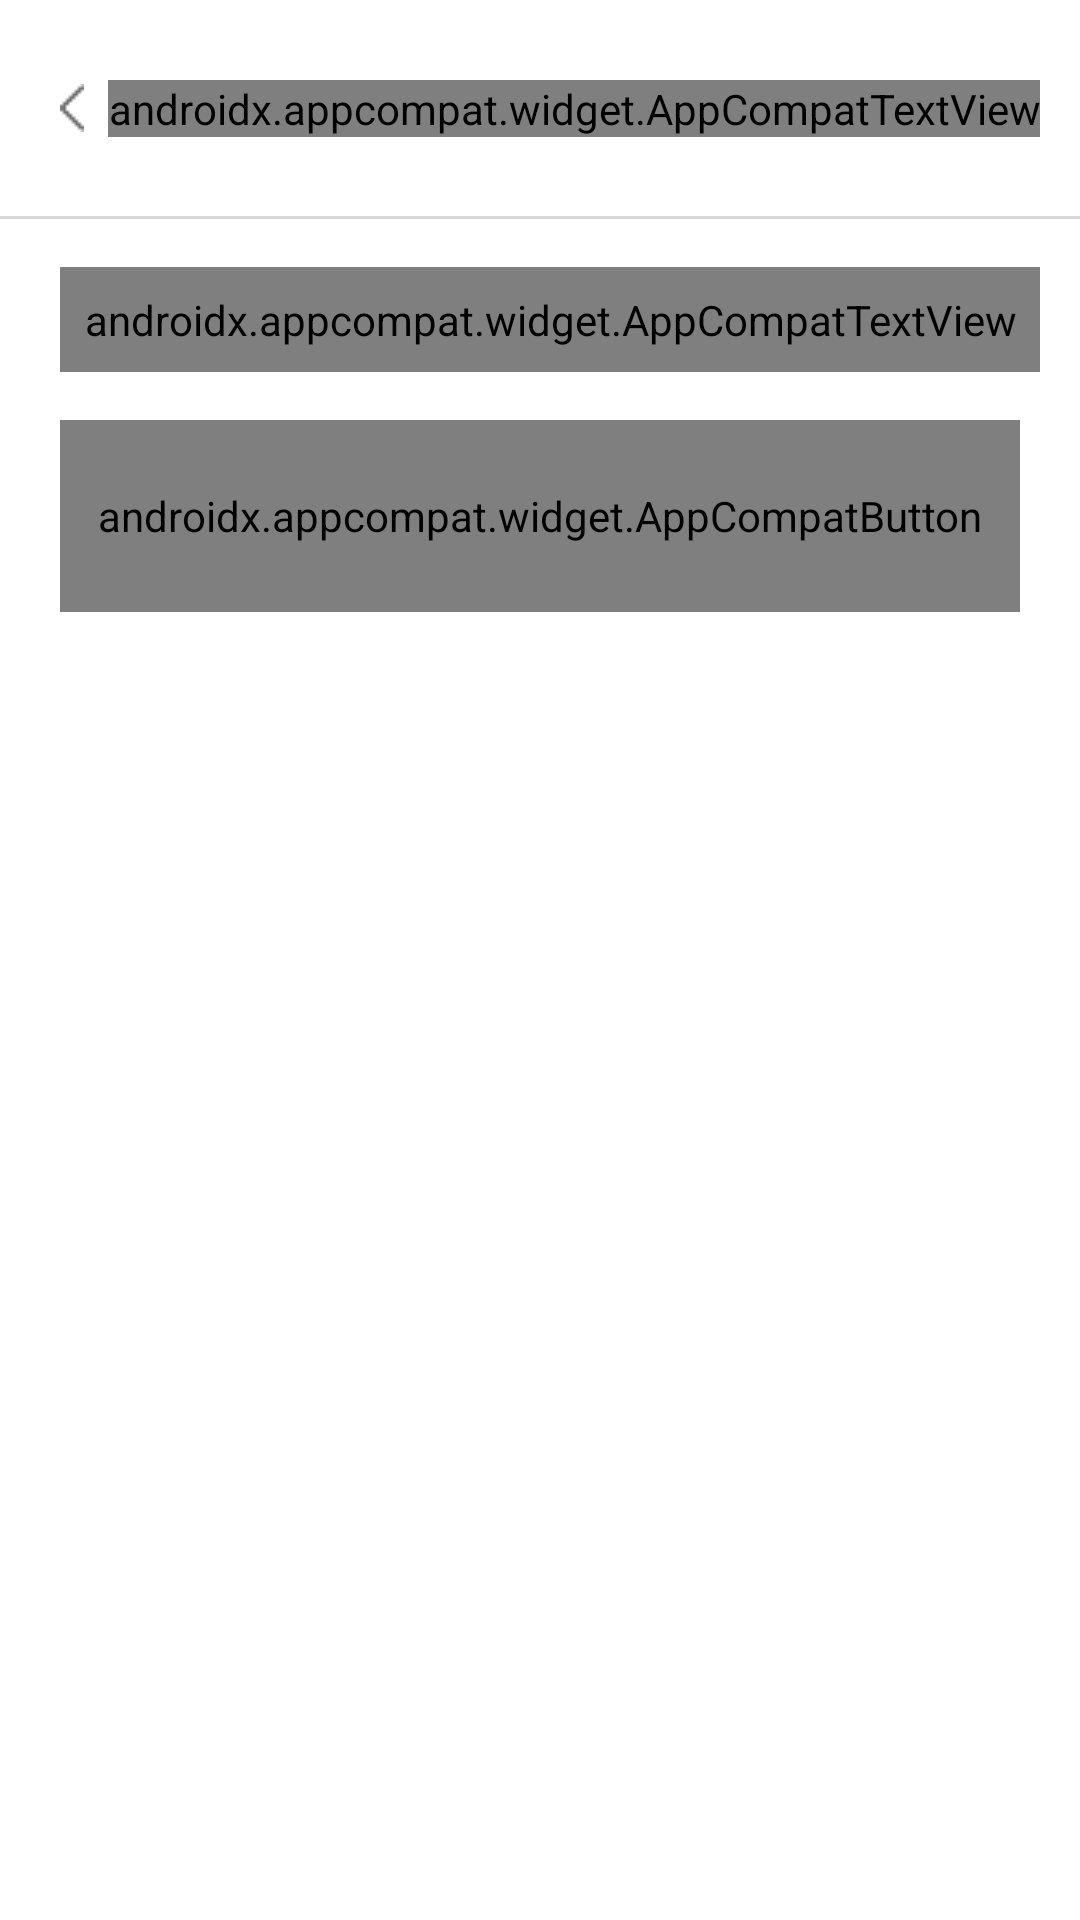

Write the Android layout XML for this screen, with the resource values it uses.
<!-- AndroidManifest.xml: application theme appTheme -->
<!-- res/layout/activity_add_experience.xml -->
<?xml version="1.0" encoding="utf-8"?>
<androidx.constraintlayout.widget.ConstraintLayout xmlns:android="http://schemas.android.com/apk/res/android"
    xmlns:app="http://schemas.android.com/apk/res-auto"
    xmlns:tools="http://schemas.android.com/tools"
    android:id="@+id/rootAddExperience"
    android:layout_width="match_parent"
    android:layout_height="match_parent"
    android:background="@color/white"
    tools:context=".ui.addExperience.AddExperienceActivity">

    <androidx.appcompat.widget.AppCompatImageView
        android:id="@+id/ivBack"
        android:layout_width="wrap_content"
        android:layout_height="wrap_content"
        android:layout_marginStart="@dimen/dp_12"
        android:layout_marginTop="@dimen/dp_20"
        android:padding="@dimen/dp_8"
        android:src="@drawable/back_arrow"
        app:layout_constraintStart_toStartOf="parent"
        app:layout_constraintTop_toTopOf="parent" />

    <androidx.appcompat.widget.AppCompatTextView
        android:layout_width="wrap_content"
        android:layout_height="wrap_content"
        android:fontFamily="@font/polly_rounded_regular"
        android:text="@string/add_experience_heading"
        android:textColor="@color/color_403E3E"
        android:textSize="@dimen/sp_19"
        app:layout_constraintBottom_toBottomOf="@+id/ivBack"
        app:layout_constraintStart_toEndOf="@+id/ivBack"
        app:layout_constraintTop_toTopOf="@+id/ivBack" />

    <View
        android:id="@+id/view"
        android:layout_width="match_parent"
        android:layout_height="@dimen/dp_1"
        android:layout_marginTop="@dimen/dp_20"
        android:background="@color/color_D6D6D6"
        app:layout_constraintTop_toBottomOf="@+id/ivBack" />

    <androidx.core.widget.NestedScrollView
        android:layout_width="match_parent"
        android:layout_height="0dp"
        app:layout_constraintBottom_toBottomOf="parent"
        app:layout_constraintEnd_toEndOf="parent"
        app:layout_constraintStart_toStartOf="parent"
        app:layout_constraintTop_toBottomOf="@+id/view">

        <androidx.constraintlayout.widget.ConstraintLayout
            android:layout_width="match_parent"
            android:layout_height="wrap_content"
            android:paddingBottom="@dimen/dp_16">

            <androidx.recyclerview.widget.RecyclerView
                android:id="@+id/rvAddExperience"
                android:layout_width="match_parent"
                android:layout_height="wrap_content"
                android:orientation="vertical"
                app:layoutManager="androidx.recyclerview.widget.LinearLayoutManager"
                app:layout_constraintEnd_toEndOf="parent"
                tools:itemCount="1"
                app:layout_constraintStart_toStartOf="parent"
                app:layout_constraintTop_toTopOf="parent"
                tools:listitem="@layout/list_item_add_experience" />

            <androidx.appcompat.widget.AppCompatTextView
                android:id="@+id/tvAddExperience"
                android:layout_width="wrap_content"
                android:layout_height="wrap_content"
                android:layout_marginStart="@dimen/dp_20"
                android:layout_marginTop="@dimen/dp_16"
                android:fontFamily="@font/polly_rounded_regular"
                android:padding="@dimen/dp_8"
                android:text="@string/add_experience"
                android:textColor="@color/colorPrimary"
                android:textSize="@dimen/sp_16"
                app:layout_constraintStart_toStartOf="parent"
                app:layout_constraintTop_toBottomOf="@+id/rvAddExperience" />

            <androidx.appcompat.widget.AppCompatButton
                android:id="@+id/btnSave"
                android:layout_width="match_parent"
                android:layout_height="@dimen/dp_64"
                android:layout_marginStart="@dimen/dp_20"
                android:layout_marginTop="@dimen/dp_16"
                android:layout_marginEnd="@dimen/dp_20"
                android:background="@drawable/edit_text_round_36"
                android:fontFamily="@font/polly_rounded_bold"
                android:gravity="center"
                android:text="@string/save"
                android:textColor="@color/white"
                android:textSize="@dimen/sp_23"
                app:layout_constraintTop_toBottomOf="@+id/tvAddExperience" />

        </androidx.constraintlayout.widget.ConstraintLayout>

    </androidx.core.widget.NestedScrollView>

</androidx.constraintlayout.widget.ConstraintLayout>
<!-- res/layout/list_item_add_experience.xml (included above) -->
<?xml version="1.0" encoding="utf-8"?>
<androidx.cardview.widget.CardView xmlns:android="http://schemas.android.com/apk/res/android"
    xmlns:app="http://schemas.android.com/apk/res-auto"
    android:layout_width="match_parent"
    android:layout_height="wrap_content"
    android:layout_margin="@dimen/dp_8"
    android:elevation="@dimen/dp_4"
    app:cardCornerRadius="@dimen/dp_8">

    <androidx.constraintlayout.widget.ConstraintLayout
        android:layout_width="match_parent"
        android:layout_height="wrap_content"
        android:paddingBottom="@dimen/dp_16">

        <androidx.appcompat.widget.AppCompatImageView
            android:id="@+id/ivClose"
            android:layout_width="wrap_content"
            android:layout_height="wrap_content"
            android:padding="@dimen/dp_6"
            android:src="@drawable/ic_close"
            app:layout_constraintEnd_toEndOf="parent"
            app:layout_constraintTop_toTopOf="parent" />

        <androidx.appcompat.widget.AppCompatEditText
            android:id="@+id/etJobTitle"
            style="@style/addExperienceEditText"
            android:layout_marginTop="@dimen/dp_24"
            android:hint="@string/job_title"
            app:layout_constraintEnd_toEndOf="parent"
            app:layout_constraintStart_toStartOf="parent"
            app:layout_constraintTop_toTopOf="parent" />

        <androidx.appcompat.widget.AppCompatEditText
            android:id="@+id/etCompanyName"
            style="@style/addExperienceEditText"
            android:layout_marginTop="@dimen/dp_24"
            android:hint="@string/company_name"
            app:layout_constraintEnd_toEndOf="parent"
            app:layout_constraintStart_toStartOf="parent"
            app:layout_constraintTop_toBottomOf="@+id/etJobTitle" />

        <androidx.appcompat.widget.AppCompatEditText
            android:id="@+id/etLocation"
            style="@style/addExperienceEditText"
            android:layout_marginTop="@dimen/dp_24"
            android:hint="@string/location"
            android:imeOptions="actionDone"
            app:layout_constraintEnd_toEndOf="parent"
            app:layout_constraintStart_toStartOf="parent"
            app:layout_constraintTop_toBottomOf="@+id/etCompanyName" />

        <androidx.appcompat.widget.AppCompatTextView
            android:id="@+id/tvFrom"
            android:layout_width="wrap_content"
            android:layout_height="wrap_content"
            android:layout_marginStart="@dimen/dp_48"
            android:layout_marginTop="@dimen/dp_16"
            android:fontFamily="@font/polly_rounded_regular"
            android:text="@string/from"
            android:textColor="@color/color_BEBEBE"
            android:textSize="@dimen/sp_11"
            app:layout_constraintStart_toStartOf="parent"
            app:layout_constraintTop_toBottomOf="@+id/etLocation" />

        <androidx.appcompat.widget.AppCompatEditText
            android:id="@+id/etFrom"
            style="@style/addExperienceEditText"
            android:layout_marginTop="@dimen/dp_6"
            android:focusable="false"
            android:gravity="center"
            android:hint="@string/start_date"
            app:layout_constraintEnd_toEndOf="parent"
            app:layout_constraintStart_toStartOf="parent"
            app:layout_constraintTop_toBottomOf="@+id/tvFrom" />

        <androidx.appcompat.widget.AppCompatTextView
            android:id="@+id/tvTo"
            android:layout_width="wrap_content"
            android:layout_height="wrap_content"
            android:layout_marginStart="@dimen/dp_48"
            android:layout_marginTop="@dimen/dp_16"
            android:fontFamily="@font/polly_rounded_regular"
            android:text="@string/to"
            android:textColor="@color/color_BEBEBE"
            android:textSize="@dimen/sp_11"
            app:layout_constraintStart_toStartOf="parent"
            app:layout_constraintTop_toBottomOf="@+id/etFrom" />

        <androidx.appcompat.widget.AppCompatEditText
            android:id="@+id/etTo"
            style="@style/addExperienceEditText"
            android:layout_marginTop="@dimen/dp_6"
            android:focusable="false"
            android:gravity="center"
            android:hint="@string/end_date"
            app:layout_constraintEnd_toEndOf="parent"
            app:layout_constraintStart_toStartOf="parent"
            app:layout_constraintTop_toBottomOf="@+id/tvTo" />

        <androidx.appcompat.widget.AppCompatTextView
            android:id="@+id/tvCurrentlyWorking"
            android:layout_width="wrap_content"
            android:layout_height="wrap_content"
            android:layout_marginStart="@dimen/dp_24"
            android:layout_marginTop="@dimen/dp_24"
            android:fontFamily="@font/polly_rounded_regular"
            android:text="@string/are_you_currently_employed_here"
            android:textColor="@color/color_B5B3B3"
            android:textSize="@dimen/sp_11"
            app:layout_constraintStart_toStartOf="parent"
            app:layout_constraintTop_toBottomOf="@+id/etTo" />

        <androidx.appcompat.widget.AppCompatImageView
            android:id="@+id/ivCurrentlyEmployed"
            android:layout_width="@dimen/dp_54"
            android:layout_height="@dimen/dp_28"
            android:layout_marginEnd="@dimen/dp_24"
            android:src="@drawable/off"
            app:layout_constraintBottom_toBottomOf="@+id/tvCurrentlyWorking"
            app:layout_constraintEnd_toEndOf="parent"
            app:layout_constraintTop_toTopOf="@+id/tvCurrentlyWorking" />

    </androidx.constraintlayout.widget.ConstraintLayout>

</androidx.cardview.widget.CardView>
<!-- resources referenced by this layout -->
<resources>
  <color name="colorPrimary">#31C137</color>
  <color name="color_403E3E">#403E3E</color>
  <color name="color_B5B3B3">#B5B3B3</color>
  <color name="color_BEBEBE">#BEBEBE</color>
  <color name="color_D6D6D6">#D6D6D6</color>
  <color name="white">#FFFFFFFF</color>
  <dimen name="dp_1">1dp</dimen>
  <dimen name="dp_12">12dp</dimen>
  <dimen name="dp_16">16dp</dimen>
  <dimen name="dp_20">20dp</dimen>
  <dimen name="dp_24">24dp</dimen>
  <dimen name="dp_28">28dp</dimen>
  <dimen name="dp_4">4dp</dimen>
  <dimen name="dp_48">48dp</dimen>
  <dimen name="dp_54">54dp</dimen>
  <dimen name="dp_6">6dp</dimen>
  <dimen name="dp_64">64dp</dimen>
  <dimen name="dp_8">8dp</dimen>
  <dimen name="sp_11">11sp</dimen>
  <dimen name="sp_16">16sp</dimen>
  <dimen name="sp_19">19sp</dimen>
  <dimen name="sp_23">23sp</dimen>
  <!-- drawable back_arrow: png bitmap (drawable, 197 bytes) -->
  <!-- drawable edit_text_round_36 (drawable) -->
  <?xml version="1.0" encoding="utf-8"?>
  <shape xmlns:android="http://schemas.android.com/apk/res/android">
      <solid android:color="@color/colorPrimary" />
      <corners android:radius="@dimen/dp_36" />
  </shape>
  <!-- drawable off: png bitmap (drawable, 671 bytes) -->
  <string name="add_experience">Add Experience +</string>
  <string name="add_experience_heading">Add Experience</string>
  <string name="are_you_currently_employed_here">Are you currently employed here</string>
  <string name="company_name">Company name</string>
  <string name="end_date">End Date</string>
  <string name="from">From</string>
  <string name="job_title">Job Title</string>
  <string name="location">Location</string>
  <string name="save">Save</string>
  <string name="start_date">Start Date</string>
  <string name="to">To</string>
  <style name="addExperienceEditText" parent="Widget.AppCompat.TextView">
          <item name="android:layout_width">match_parent</item>
          <item name="android:layout_height">@dimen/dp_64</item>
          <item name="android:background">@drawable/edit_text_round_32</item>
          <item name="android:fontFamily">@font/polly_rounded_regular</item>
          <item name="android:textSize">@dimen/sp_14</item>
          <item name="android:textColor">@color/color_393838</item>
          <item name="android:textColorHint">@color/color_393838</item>
          <item name="android:imeOptions">actionNext</item>
          <item name="android:singleLine">true</item>
          <item name="android:inputType">textCapSentences</item>
          <item name="android:layout_marginStart">@dimen/dp_24</item>
          <item name="android:layout_marginEnd">@dimen/dp_24</item>
          <item name="android:paddingStart">@dimen/dp_24</item>
          <item name="android:paddingEnd">@dimen/dp_24</item>
          <item name="android:gravity">center_vertical</item>
      </style>
  <style name="appTheme" parent="Theme.MaterialComponents.Light.NoActionBar">
  
          <item name="colorPrimary">@color/colorPrimary</item>
          <item name="colorPrimaryDark">@color/colorPrimaryDark</item>
          <item name="colorAccent">@color/colorAccent</item>
          <item name="android:windowLightStatusBar" tools:targetApi="m">true</item>
      </style>
  <dimen name="dp_36">36dp</dimen>
  <!-- drawable edit_text_round_32 (drawable) -->
  <?xml version="1.0" encoding="utf-8"?>
  <shape xmlns:android="http://schemas.android.com/apk/res/android">
      <solid android:color="@color/color_E2E2E2" />
      <corners android:radius="@dimen/dp_32" />
  </shape>
  <dimen name="sp_14">14sp</dimen>
  <color name="color_393838">#393838</color>
  <color name="colorPrimaryDark">#FFFFFF</color>
  <color name="colorAccent">#31C137</color>
  <color name="color_E2E2E2">#E2E2E2</color>
  <dimen name="dp_32">32dp</dimen>
</resources>
